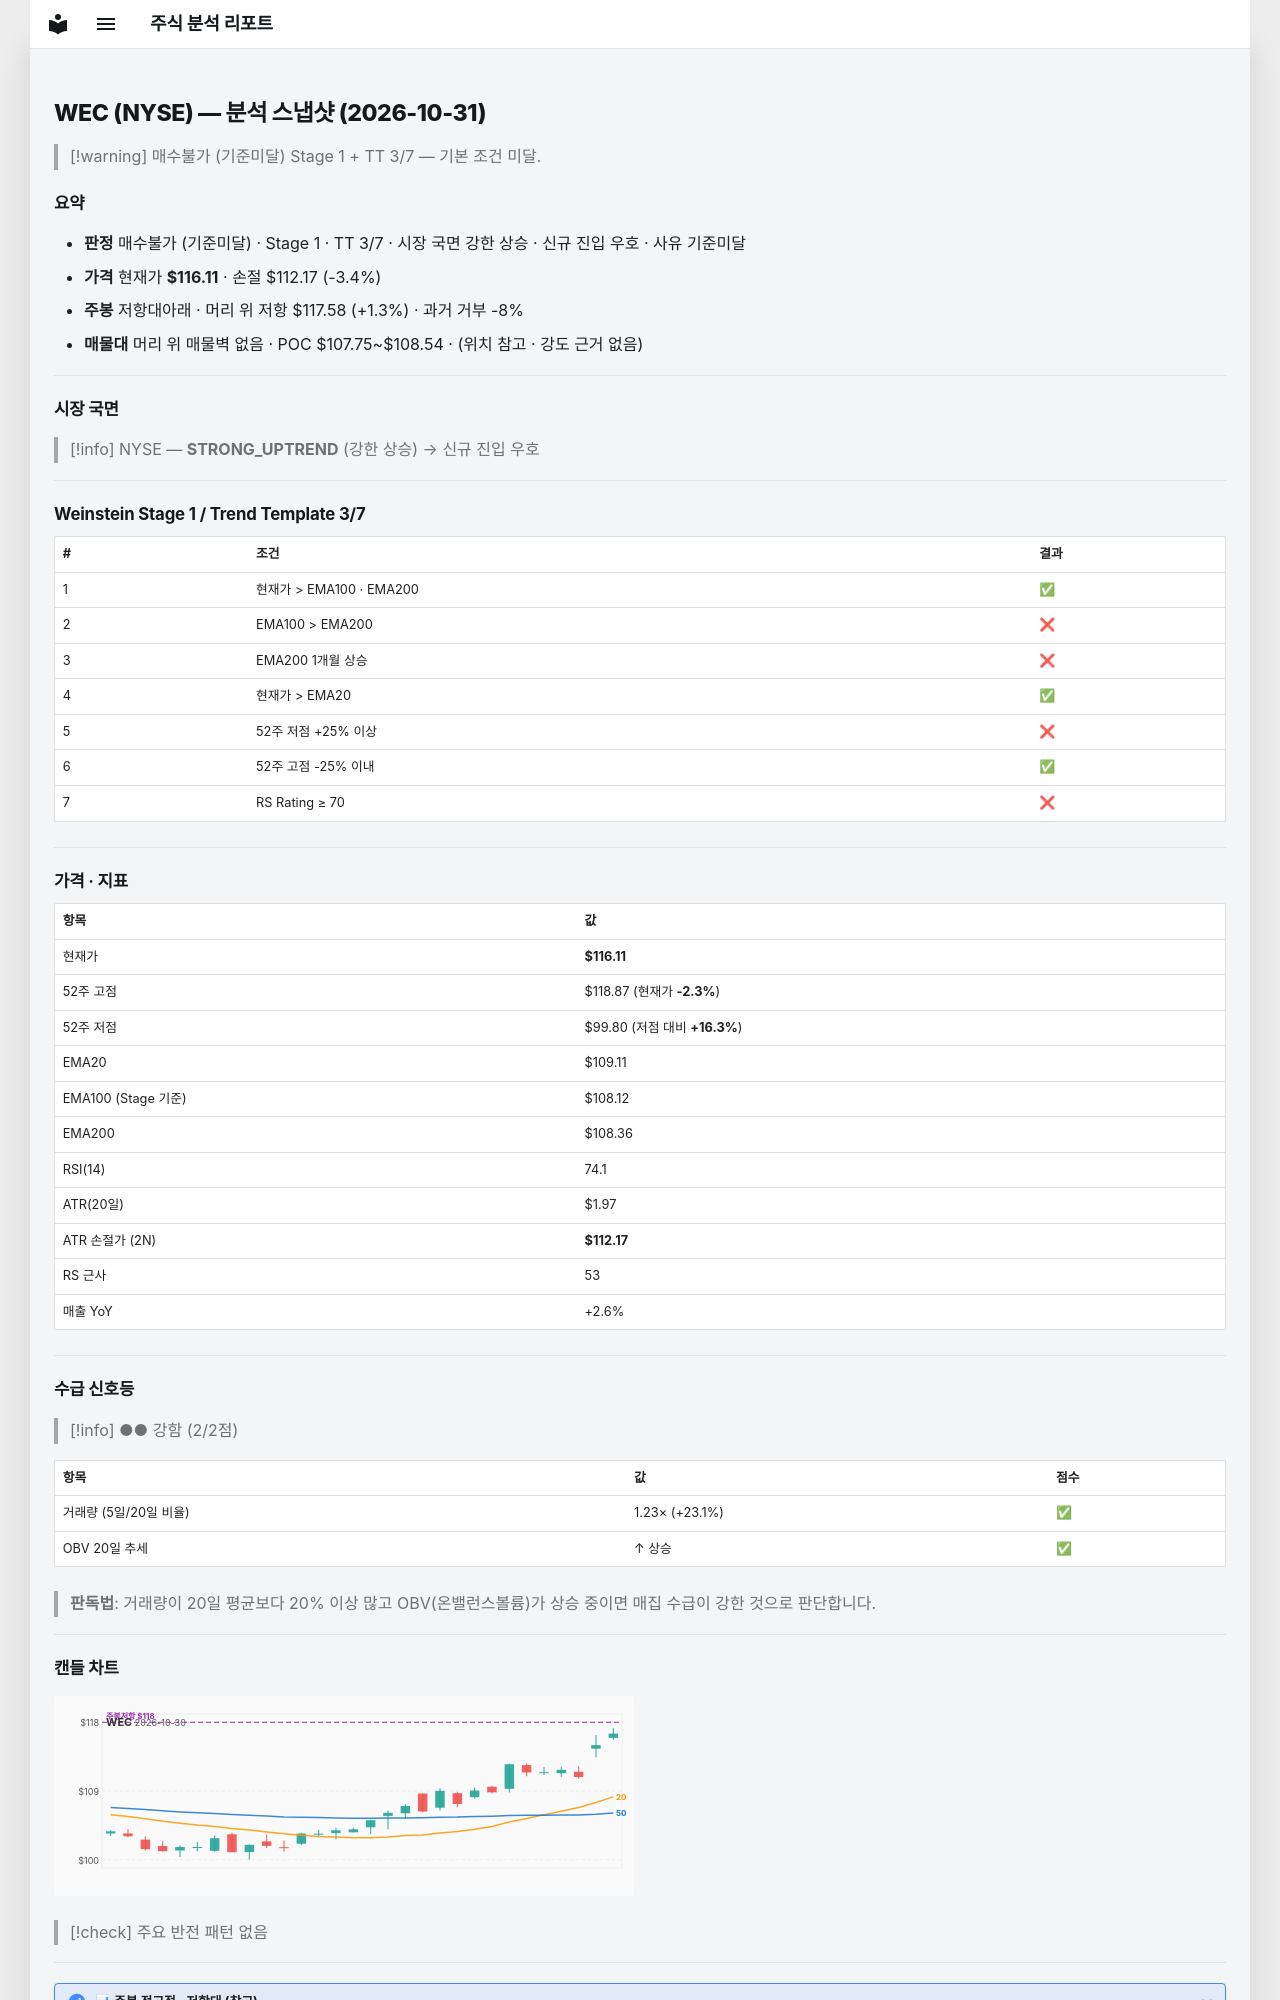

repository: soloandco/stock-reports · page: snapshots/WEC-2026-10-31/index.html · generator: mkdocs

---
type: analysis-snapshot
title: WEC 분석 스냅샷
ticker: WEC
market: NYSE
created: 2026-10-31
updated: 2026-10-31
bar-date: 2026-10-30
verdict: 매수불가
verdict-reason: 기준미달
real-rr: 0.37
sma50-gap-pct: 6.4
weekly-position: 저항대아래
weekly-overhead-price: 117.58
weekly-overhead-pct: 1.3
stage: 1
trend-template-score: 3
tt-max: 7
ma-set: ema-20-100-200
price: 116.11000061035156
stop-price: 112.1681674575861
market-regime: STRONG_UPTREND
supply-demand-score: 2/2
supply-demand-label: 강함
status: tracking
tags:
  - stock-agent
  - watchlist
  - WEC
  - analysis
related:
  - "[[analysis-template]]"
---

# WEC (NYSE) — 분석 스냅샷 (2026-10-31)

> [!warning] 매수불가 (기준미달)
> Stage 1 + TT 3/7 — 기본 조건 미달.

## 요약

- **판정** 매수불가 (기준미달) · Stage 1 · TT 3/7 · 시장 국면 강한 상승 · 신규 진입 우호 · 사유 기준미달
- **가격** 현재가 **$116.11** · 손절 $112.17 (-3.4%)
- **주봉** 저항대아래 · 머리 위 저항 $117.58 (+1.3%) · 과거 거부 -8%
- **매물대** 머리 위 매물벽 없음 · POC $107.75~$108.54 · (위치 참고 · 강도 근거 없음)

---

## 시장 국면

> [!info] NYSE — **STRONG_UPTREND** (강한 상승) → 신규 진입 우호

---

## Weinstein Stage 1 / Trend Template 3/7

| # | 조건 | 결과 |
|---|------|------|
| 1 | 현재가 > EMA100 · EMA200 | ✅ |
| 2 | EMA100 > EMA200 | ❌ |
| 3 | EMA200 1개월 상승 | ❌ |
| 4 | 현재가 > EMA20 | ✅ |
| 5 | 52주 저점 +25% 이상 | ❌ |
| 6 | 52주 고점 -25% 이내 | ✅ |
| 7 | RS Rating ≥ 70 | ❌ |

---

## 가격 · 지표

| 항목 | 값 |
|------|---|
| 현재가 | **$116.11** |
| 52주 고점 | $118.87 (현재가 **-2.3%**) |
| 52주 저점 | $99.80 (저점 대비 **+16.3%**) |
| EMA20 | $109.11 |
| EMA100 (Stage 기준) | $108.12 |
| EMA200 | $108.36 |
| RSI(14) | 74.1 |
| ATR(20일) | $1.97 |
| ATR 손절가 (2N) | **$112.17** |
| RS 근사 | 53 |
| 매출 YoY | +2.6% |

---
## 수급 신호등

> [!info] ●● 강함 (2/2점)

| 항목 | 값 | 점수 |
|------|------|------|
| 거래량 (5일/20일 비율) | 1.23× (+23.1%) | ✅ |
| OBV 20일 추세 | ↑ 상승 | ✅ |

> **판독법**: 거래량이 20일 평균보다 20% 이상 많고 OBV(온밸런스볼륨)가 상승 중이면 매집 수급이 강한 것으로 판단합니다.

---
